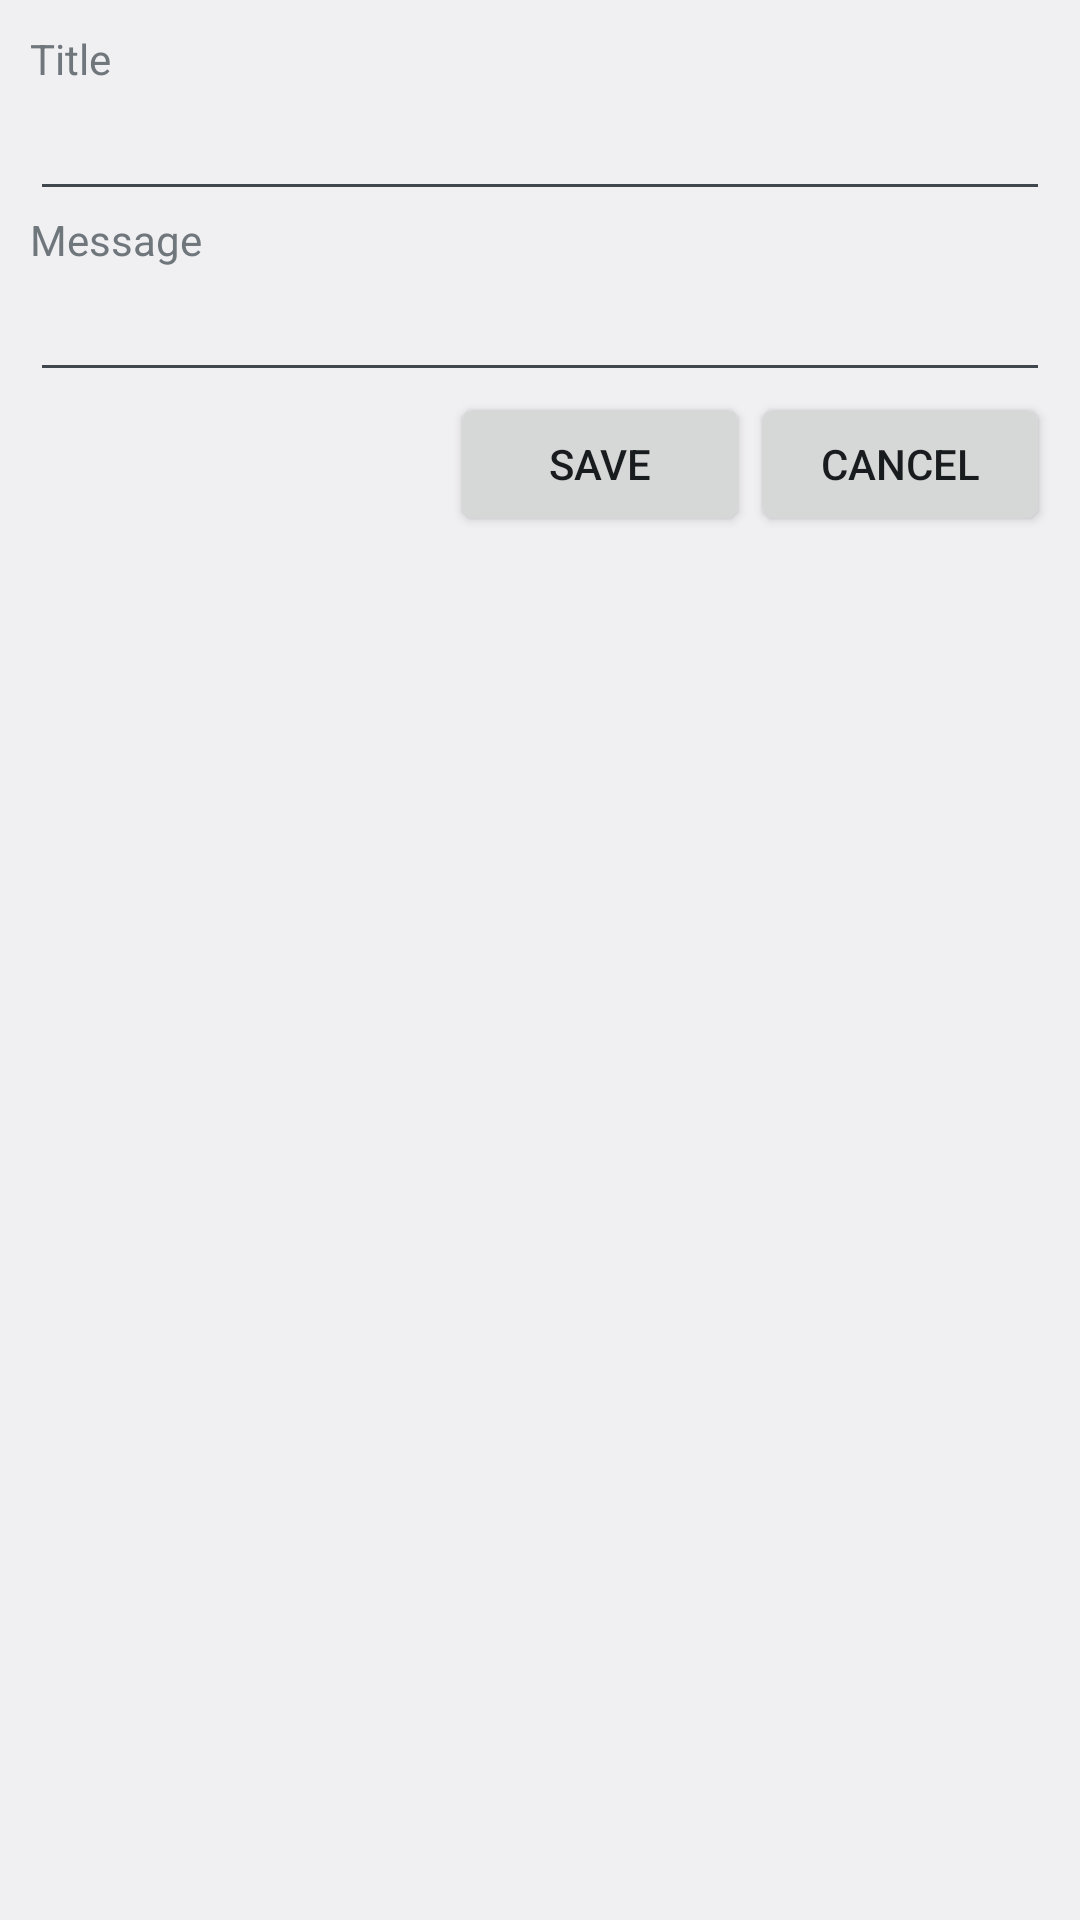

Layout XML and referenced resources for this Android screen:
<!-- AndroidManifest.xml: application theme HoloLight -->
<!-- res/layout/messages_edit.xml -->
<RelativeLayout
	xmlns:android="http://schemas.android.com/apk/res/android"
    android:id="@+id/layout_root"
    android:layout_width="fill_parent"
    android:layout_height="fill_parent"
    android:padding="10dp">
    
	<TextView
		android:id="@+id/dialog_messagesTitle_edit"
		android:text="@string/prompt_message_title_title"
		android:layout_width="fill_parent"
		android:layout_height="wrap_content" />
		
	<EditText
		android:id="@+id/dialog_messagesTitleEdit_edit"
		android:layout_width="fill_parent"
		android:layout_height="wrap_content"
		android:layout_below="@+id/dialog_messagesTitle_edit" />	
		
	<TextView
		android:id="@+id/dialog_messagesContent_edit"
		android:text="@string/prompt_message_title_content"
		android:layout_width="fill_parent"
		android:layout_height="wrap_content"
		android:layout_below="@+id/dialog_messagesTitleEdit_edit" />

	<EditText
		android:id="@+id/dialog_messagesContentEdit_edit"
		android:singleLine="true"
		android:layout_width="fill_parent"
		android:layout_height="wrap_content"
		android:layout_below="@+id/dialog_messagesContent_edit" />
		
	<Button
		android:id="@+id/dialog_messagesButtonPositive_edit"
		android:text="@string/menu_save"
		android:layout_width="100sp"
		android:layout_height="wrap_content"
		android:layout_below="@+id/dialog_messagesContentEdit_edit"
		android:layout_toLeftOf="@+id/dialog_messagesButtonNegative_edit" />
		
	<Button
		android:id="@+id/dialog_messagesButtonNegative_edit"
		android:text="@string/menu_cancel"
		android:layout_width="100sp"
		android:layout_height="wrap_content"
		android:layout_below="@+id/dialog_messagesContentEdit_edit"
		android:layout_alignParentRight="true" />

</RelativeLayout>
<!-- resources referenced by this layout -->
<resources>
  <string name="menu_cancel">Cancel</string>
  <string name="menu_save">Save</string>
  <string name="prompt_message_title_content">Message</string>
  <string name="prompt_message_title_title">Title</string>
  <style name="HoloLight" parent="@android:style/Theme.DeviceDefault.Light" />
</resources>
